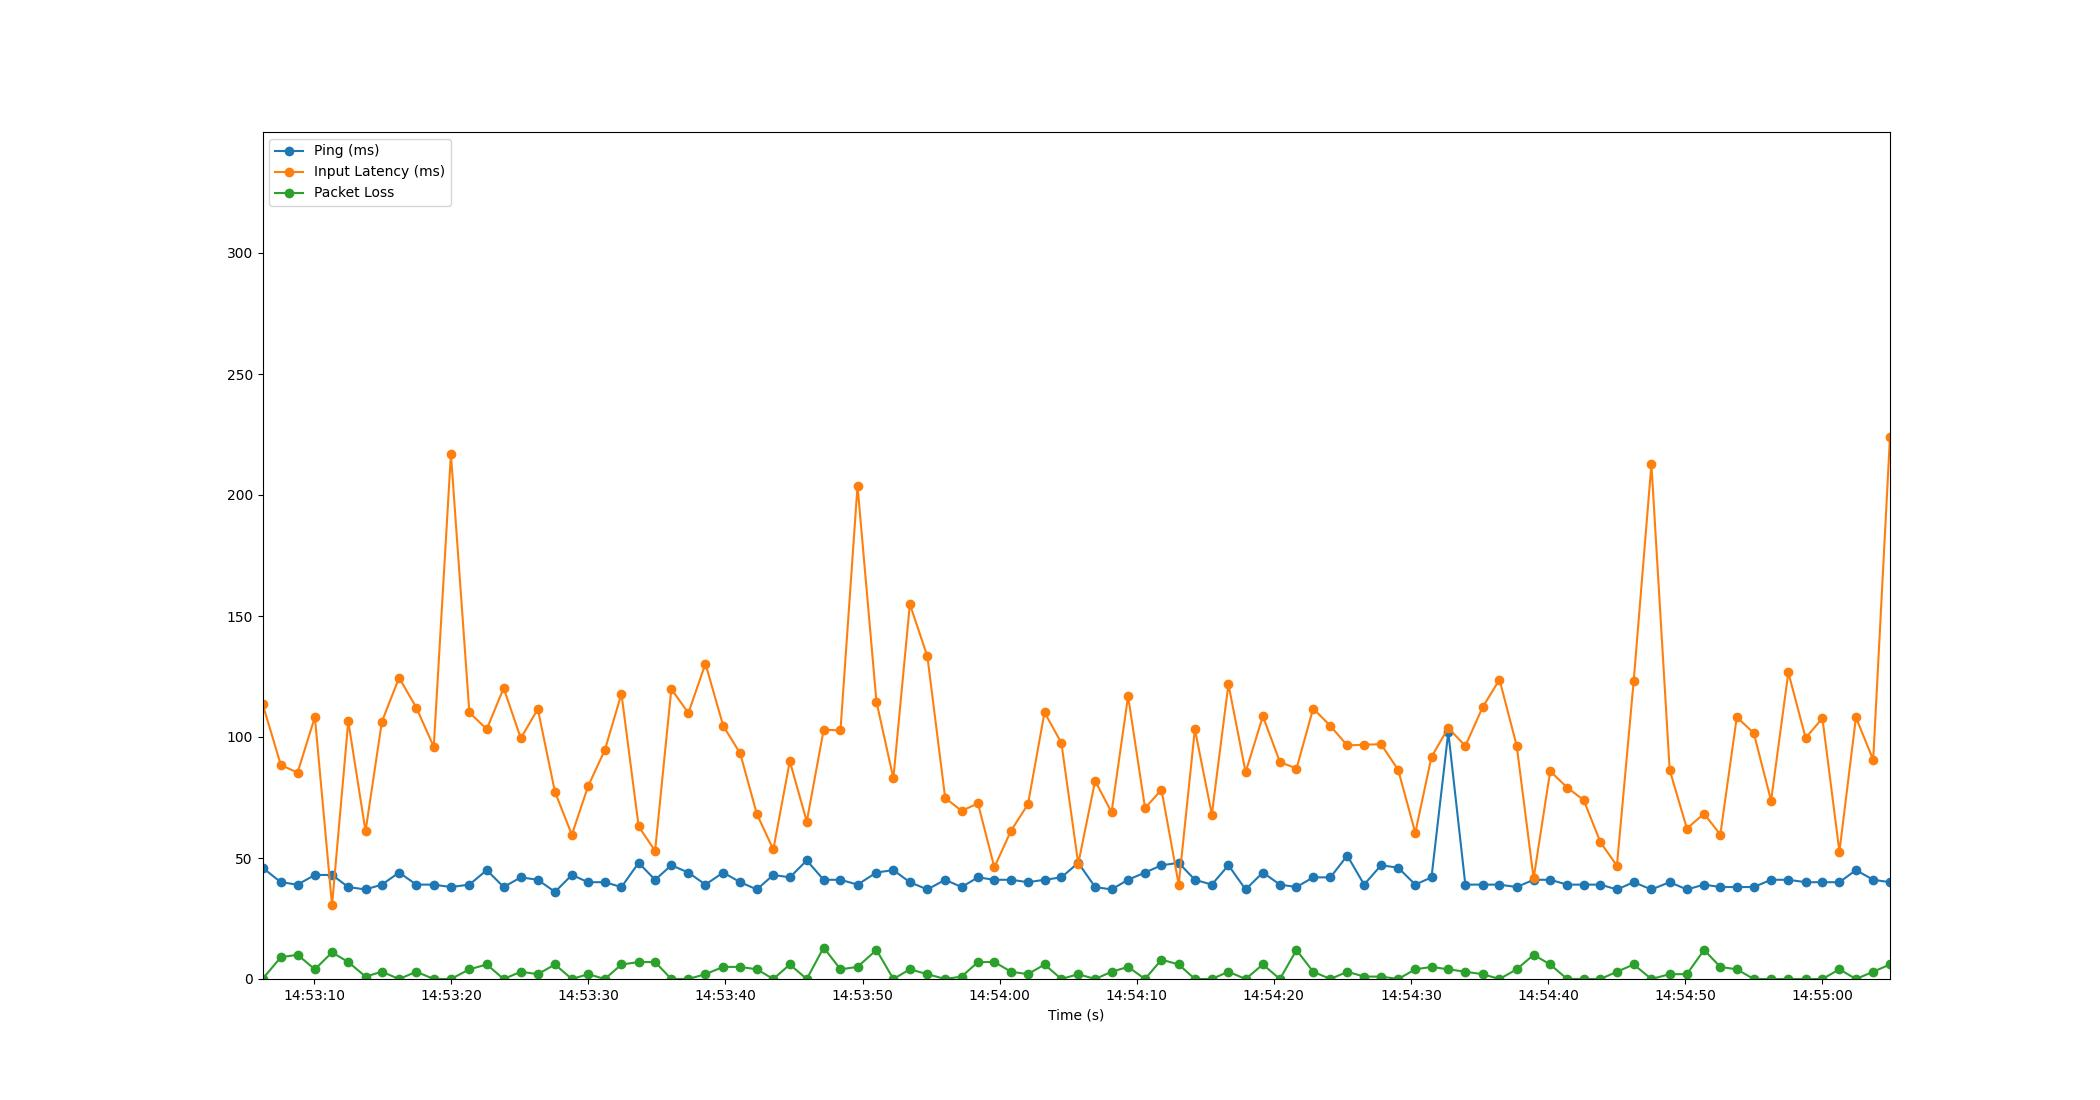

The table this chart was drawn from, first rows:
Time, Timestamp, Ping, Packet Loss, Input Latency
2.1457672119140625e-06, 2023-07-18 14:53:06.228617, 46, 0, 113.8
1.338, 2023-07-18 14:53:07.566177, 40, 9, 88.42
2.558, 2023-07-18 14:53:08.786939, 39, 10, 85.31
3.822, 2023-07-18 14:53:10.050165, 43, 4, 108.2
5.071, 2023-07-18 14:53:11.300005, 43, 11, 30.48
6.257, 2023-07-18 14:53:12.485394, 38, 7, 106.6
7.516, 2023-07-18 14:53:13.744203, 37, 1, 61.03
8.709, 2023-07-18 14:53:14.937675, 39, 3, 106.3
9.964, 2023-07-18 14:53:16.192184, 44, 0, 124.5
11.22, 2023-07-18 14:53:17.448255, 39, 3, 112.1
12.49, 2023-07-18 14:53:18.721570, 39, 0, 95.97
13.74, 2023-07-18 14:53:19.972233, 38, 0, 216.9
15.09, 2023-07-18 14:53:21.320212, 39, 4, 110.1
16.36, 2023-07-18 14:53:22.588256, 45, 6, 103.2
17.59, 2023-07-18 14:53:23.818857, 38, 0, 120.2
18.84, 2023-07-18 14:53:25.071460, 42, 3, 99.48
20.08, 2023-07-18 14:53:26.312208, 41, 2, 111.5
21.34, 2023-07-18 14:53:27.564096, 36, 6, 77.28
22.57, 2023-07-18 14:53:28.795885, 43, 0, 59.61
23.75, 2023-07-18 14:53:29.981498, 40, 2, 79.68
24.97, 2023-07-18 14:53:31.200224, 40, 0, 94.62
26.18, 2023-07-18 14:53:32.413304, 38, 6, 117.9
27.44, 2023-07-18 14:53:33.667466, 48, 7, 63.06
28.64, 2023-07-18 14:53:34.866272, 41, 7, 52.92
29.82, 2023-07-18 14:53:36.052233, 47, 0, 119.8
31.07, 2023-07-18 14:53:37.294194, 44, 0, 109.9
32.31, 2023-07-18 14:53:38.540248, 39, 2, 130.3
33.61, 2023-07-18 14:53:39.833846, 44, 5, 104.6
34.85, 2023-07-18 14:53:41.075583, 40, 5, 93.21
36.06, 2023-07-18 14:53:42.290340, 37, 4, 68.18
37.26, 2023-07-18 14:53:43.492224, 43, 0, 53.52
38.47, 2023-07-18 14:53:44.694060, 42, 6, 90.01
39.7, 2023-07-18 14:53:45.931524, 49, 0, 65.06
40.94, 2023-07-18 14:53:47.164205, 41, 13, 103
42.16, 2023-07-18 14:53:48.389611, 41, 4, 102.7
43.4, 2023-07-18 14:53:49.633613, 39, 5, 203.8
44.79, 2023-07-18 14:53:51.015797, 44, 12, 114.6
46.02, 2023-07-18 14:53:52.249608, 45, 0, 82.93
47.22, 2023-07-18 14:53:53.452060, 40, 4, 154.9
48.5, 2023-07-18 14:53:54.728620, 37, 2, 133.3
49.8, 2023-07-18 14:53:56.028193, 41, 0, 74.8
51, 2023-07-18 14:53:57.225421, 38, 1, 69.49
52.19, 2023-07-18 14:53:58.420182, 42, 7, 72.56
53.39, 2023-07-18 14:53:59.615216, 41, 7, 46.14
54.61, 2023-07-18 14:54:00.836056, 41, 3, 61.32
55.84, 2023-07-18 14:54:02.067785, 40, 2, 72.22
57.05, 2023-07-18 14:54:03.275374, 41, 6, 110.2
58.28, 2023-07-18 14:54:04.505196, 42, 0, 97.51
59.51, 2023-07-18 14:54:05.735000, 48, 2, 47.62
60.74, 2023-07-18 14:54:06.966131, 38, 0, 81.87
61.94, 2023-07-18 14:54:08.165801, 37, 3, 68.88
63.14, 2023-07-18 14:54:09.370633, 41, 5, 116.9
64.38, 2023-07-18 14:54:10.608205, 44, 0, 70.63
65.58, 2023-07-18 14:54:11.808198, 47, 8, 78.2
66.83, 2023-07-18 14:54:13.063146, 48, 6, 39.04
68.02, 2023-07-18 14:54:14.244201, 41, 0, 103.2
69.25, 2023-07-18 14:54:15.479942, 39, 0, 67.96
70.46, 2023-07-18 14:54:16.691042, 47, 3, 121.8
71.72, 2023-07-18 14:54:17.944476, 37, 0, 85.42
72.97, 2023-07-18 14:54:19.200232, 44, 6, 108.6
... 37 more rows
